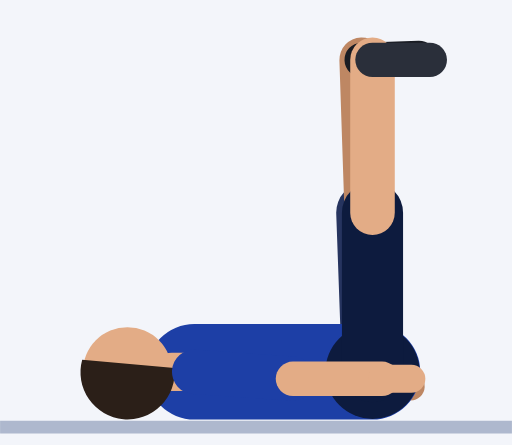
t = 0.00 s
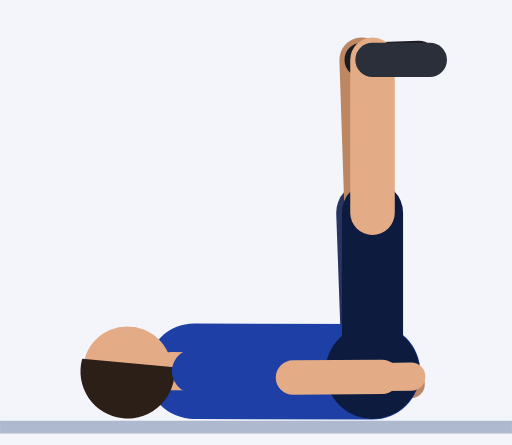
t = 0.30 s
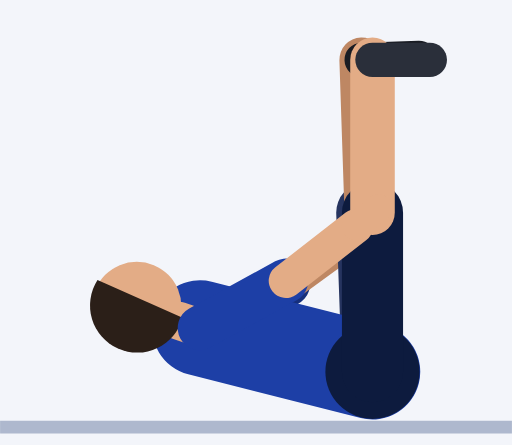
t = 0.61 s
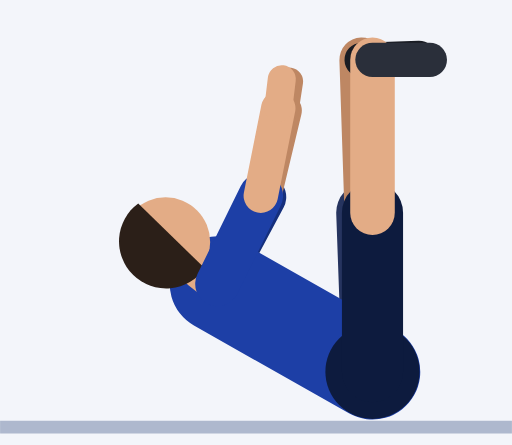
t = 0.91 s
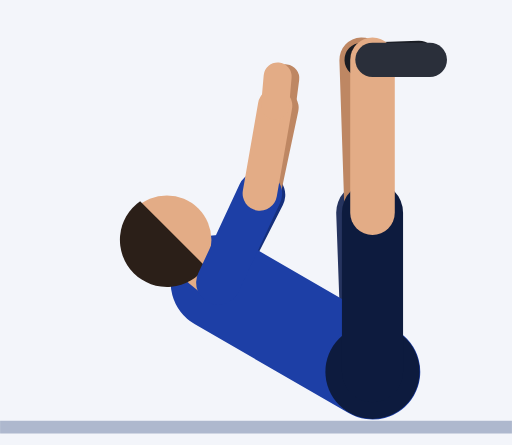
t = 1.21 s
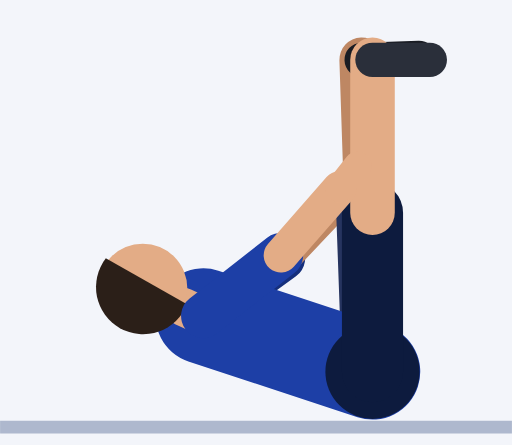
t = 1.52 s

The animated SVG that drew these frames (rendered in a browser with its animation timeline set to each time). Animation: 33 SMIL elements (animate=33); one cycle of 1.82 s, repeats indefinitely.

<svg xmlns="http://www.w3.org/2000/svg" viewBox="-58.5 -65.9 80.4 69.9"><rect x="-58.5" y="-65.9" width="80.4" height="69.9" fill="#F3F5FA"/><line x1="-58.5" y1="1.2" x2="21.9" y2="1.2" stroke="#AEB8CE" stroke-width="2"/><line x1="-28" y1="-7.5" x2="-12.6" y2="-5.9" stroke="#152F7C" stroke-width="7" stroke-linecap="round"><animate attributeName="x1" dur="1.82s" repeatCount="indefinite" values="-28;-28;-28;-28;-28;-28;-27.9;-27.7;-27.3;-26.7;-25.9;-25.1;-24.5;-24.2;-24.2;-24.2;-24.2;-24.2;-24.5;-25.1;-25.9;-26.7;-27.3;-27.7;-27.9;-28"/><animate attributeName="y1" dur="1.82s" repeatCount="indefinite" values="-7.5;-7.5;-7.5;-7.5;-7.5;-8;-9.3;-11.3;-13.6;-15.9;-18.1;-19.9;-21.1;-21.5;-21.5;-21.5;-21.5;-21.5;-21.1;-19.9;-18.1;-15.9;-13.6;-11.3;-9.3;-8"/><animate attributeName="x2" dur="1.82s" repeatCount="indefinite" values="-12.6;-12.6;-12.6;-12.6;-12.6;-12.5;-12.5;-12.6;-13;-13.9;-15;-16.1;-16.9;-17.2;-17.2;-17.2;-17.2;-17.2;-16.9;-16.1;-15;-13.9;-13;-12.6;-12.5;-12.5"/><animate attributeName="y2" dur="1.82s" repeatCount="indefinite" values="-5.9;-5.9;-5.9;-5.9;-5.9;-7;-10.1;-14.5;-19.6;-24.6;-29.1;-32.5;-34.6;-35.3;-35.3;-35.3;-35.3;-35.3;-34.6;-32.5;-29.1;-24.6;-19.6;-14.5;-10.1;-7"/></line><line x1="-12.6" y1="-5.9" x2="1.4" y2="-5.4" stroke="#BE8763" stroke-width="5.4" stroke-linecap="round"><animate attributeName="x1" dur="1.82s" repeatCount="indefinite" values="-12.6;-12.6;-12.6;-12.6;-12.6;-12.5;-12.5;-12.6;-13;-13.9;-15;-16.1;-16.9;-17.2;-17.2;-17.2;-17.2;-17.2;-16.9;-16.1;-15;-13.9;-13;-12.6;-12.5;-12.5"/><animate attributeName="y1" dur="1.82s" repeatCount="indefinite" values="-5.9;-5.9;-5.9;-5.9;-5.9;-7;-10.1;-14.5;-19.6;-24.6;-29.1;-32.5;-34.6;-35.3;-35.3;-35.3;-35.3;-35.3;-34.6;-32.5;-29.1;-24.6;-19.6;-14.5;-10.1;-7"/><animate attributeName="x2" dur="1.82s" repeatCount="indefinite" values="1.4;1.4;1.4;1.4;1.4;1.5;1.4;0.7;-1.1;-3.9;-7.4;-10.8;-13.3;-14.3;-14.3;-14.3;-14.3;-14.3;-13.3;-10.8;-7.4;-3.9;-1.1;0.7;1.4;1.5"/><animate attributeName="y2" dur="1.82s" repeatCount="indefinite" values="-5.4;-5.4;-5.4;-5.4;-5.4;-7.2;-12.1;-19;-26.9;-34.5;-40.8;-45.4;-48.1;-49;-49;-49;-49;-49;-48.1;-45.4;-40.8;-34.5;-26.9;-19;-12.1;-7.2"/></line><line x1="1.4" y1="-5.4" x2="6" y2="-5.2" stroke="#BE8763" stroke-width="4.4" stroke-linecap="round"><animate attributeName="x1" dur="1.82s" repeatCount="indefinite" values="1.4;1.4;1.4;1.4;1.4;1.5;1.4;0.7;-1.1;-3.9;-7.4;-10.8;-13.3;-14.3;-14.3;-14.3;-14.3;-14.3;-13.3;-10.8;-7.4;-3.9;-1.1;0.7;1.4;1.5"/><animate attributeName="y1" dur="1.82s" repeatCount="indefinite" values="-5.4;-5.4;-5.4;-5.4;-5.4;-7.2;-12.1;-19;-26.9;-34.5;-40.8;-45.4;-48.1;-49;-49;-49;-49;-49;-48.1;-45.4;-40.8;-34.5;-26.9;-19;-12.1;-7.2"/><animate attributeName="x2" dur="1.82s" repeatCount="indefinite" values="6;6;6;6;6;6.1;6;5;2.7;-0.8;-5.2;-9.4;-12.5;-13.7;-13.7;-13.7;-13.7;-13.7;-12.5;-9.4;-5.2;-0.8;2.7;5;6;6.1"/><animate attributeName="y2" dur="1.82s" repeatCount="indefinite" values="-5.2;-5.2;-5.2;-5.2;-5.2;-7.3;-12.8;-20.6;-29.4;-37.9;-44.9;-49.8;-52.6;-53.6;-53.6;-53.6;-53.6;-53.6;-52.6;-49.8;-44.9;-37.9;-29.4;-20.6;-12.8;-7.3"/></line><line x1="0" y1="-7.5" x2="-0.9" y2="-32.5" stroke="#26345F" stroke-width="9.6" stroke-linecap="round"/><line x1="-0.9" y1="-32.5" x2="-1.7" y2="-56.5" stroke="#BE8763" stroke-width="7" stroke-linecap="round"/><line x1="-1.7" y1="-56.5" x2="7.3" y2="-56.8" stroke="#191C23" stroke-width="5.4" stroke-linecap="round"/><line x1="0" y1="-7.5" x2="-28" y2="-7.5" stroke="#1D3FA6" stroke-width="15" stroke-linecap="round"><animate attributeName="x2" dur="1.82s" repeatCount="indefinite" values="-28;-28;-28;-28;-28;-28;-27.9;-27.7;-27.3;-26.7;-25.9;-25.1;-24.5;-24.2;-24.2;-24.2;-24.2;-24.2;-24.5;-25.1;-25.9;-26.7;-27.3;-27.7;-27.9;-28"/><animate attributeName="y2" dur="1.82s" repeatCount="indefinite" values="-7.5;-7.5;-7.5;-7.5;-7.5;-8;-9.3;-11.3;-13.6;-15.9;-18.1;-19.9;-21.1;-21.5;-21.5;-21.5;-21.5;-21.5;-21.1;-19.9;-18.1;-15.9;-13.6;-11.3;-9.3;-8"/></line><circle cx="0" cy="-7.5" r="7.4" fill="#0D1B3E"/><line x1="-28" y1="-7.5" x2="-31.5" y2="-7.5" stroke="#E3AC86" stroke-width="6" stroke-linecap="round"><animate attributeName="x1" dur="1.82s" repeatCount="indefinite" values="-28;-28;-28;-28;-28;-28;-27.9;-27.7;-27.3;-26.7;-25.9;-25.1;-24.5;-24.2;-24.2;-24.2;-24.2;-24.2;-24.5;-25.1;-25.9;-26.7;-27.3;-27.7;-27.9;-28"/><animate attributeName="y1" dur="1.82s" repeatCount="indefinite" values="-7.5;-7.5;-7.5;-7.5;-7.5;-8;-9.3;-11.3;-13.6;-15.9;-18.1;-19.9;-21.1;-21.5;-21.5;-21.5;-21.5;-21.5;-21.1;-19.9;-18.1;-15.9;-13.6;-11.3;-9.3;-8"/><animate attributeName="x2" dur="1.82s" repeatCount="indefinite" values="-31.5;-31.5;-31.5;-31.5;-31.5;-31.5;-31.4;-31.2;-30.7;-29.9;-29;-28;-27.2;-26.9;-26.9;-26.9;-26.9;-26.9;-27.2;-28;-29;-29.9;-30.7;-31.2;-31.4;-31.5"/><animate attributeName="y2" dur="1.82s" repeatCount="indefinite" values="-7.5;-7.5;-7.5;-7.5;-7.5;-8.1;-9.7;-11.9;-14.6;-17.3;-19.8;-21.9;-23.2;-23.7;-23.7;-23.7;-23.7;-23.7;-23.2;-21.9;-19.8;-17.3;-14.6;-11.9;-9.7;-8.1"/></line><circle cx="-38.5" cy="-7.5" r="7" fill="#E3AC86"><animate attributeName="cx" dur="1.82s" repeatCount="indefinite" values="-38.5;-38.5;-38.5;-38.5;-38.5;-38.5;-38.4;-38.1;-37.4;-36.3;-35;-33.7;-32.7;-32.3;-32.3;-32.3;-32.3;-32.3;-32.7;-33.7;-35;-36.3;-37.4;-38.1;-38.4;-38.5"/><animate attributeName="cy" dur="1.82s" repeatCount="indefinite" values="-7.5;-7.5;-7.5;-7.5;-7.5;-8.3;-10.3;-13.2;-16.6;-20.1;-23.3;-25.9;-27.6;-28.2;-28.2;-28.2;-28.2;-28.2;-27.6;-25.9;-23.3;-20.1;-16.6;-13.2;-10.3;-8.3"/></circle><path d="M-45.6 -9.4 A7.4 7.4 0 1 0 -31.1 -8.1 Z" fill="#2B1F18"><animate attributeName="d" dur="1.82s" repeatCount="indefinite" values="M-45.6 -9.4 A7.4 7.4 0 1 0 -31.1 -8.1 Z;M-45.6 -9.4 A7.4 7.4 0 1 0 -31.1 -8.1 Z;M-45.6 -9.4 A7.4 7.4 0 1 0 -31.1 -8.1 Z;M-45.6 -9.4 A7.4 7.4 0 1 0 -31.1 -8.1 Z;M-45.6 -9.4 A7.4 7.4 0 1 0 -31.1 -8.1 Z;M-45.6 -10.3 A7.4 7.4 0 1 0 -31.1 -8.7 Z;M-45.3 -12.8 A7.4 7.4 0 1 0 -31 -10.3 Z;M-44.8 -16.4 A7.4 7.4 0 1 0 -30.7 -12.5 Z;M-43.7 -20.5 A7.4 7.4 0 1 0 -30.1 -15.1 Z;M-42.2 -24.7 A7.4 7.4 0 1 0 -29.3 -17.7 Z;M-40.3 -28.5 A7.4 7.4 0 1 0 -28.3 -20.2 Z;M-38.5 -31.5 A7.4 7.4 0 1 0 -27.3 -22.2 Z;M-37.1 -33.6 A7.4 7.4 0 1 0 -26.5 -23.5 Z;M-36.5 -34.3 A7.4 7.4 0 1 0 -26.2 -24 Z;M-36.5 -34.3 A7.4 7.4 0 1 0 -26.2 -24 Z;M-36.5 -34.3 A7.4 7.4 0 1 0 -26.2 -24 Z;M-36.5 -34.3 A7.4 7.4 0 1 0 -26.2 -24 Z;M-36.5 -34.3 A7.4 7.4 0 1 0 -26.2 -24 Z;M-37.1 -33.6 A7.4 7.4 0 1 0 -26.5 -23.5 Z;M-38.5 -31.5 A7.4 7.4 0 1 0 -27.3 -22.2 Z;M-40.3 -28.5 A7.4 7.4 0 1 0 -28.3 -20.2 Z;M-42.2 -24.7 A7.4 7.4 0 1 0 -29.3 -17.7 Z;M-43.7 -20.5 A7.4 7.4 0 1 0 -30.1 -15.1 Z;M-44.8 -16.4 A7.4 7.4 0 1 0 -30.7 -12.5 Z;M-45.3 -12.8 A7.4 7.4 0 1 0 -31 -10.3 Z;M-45.6 -10.3 A7.4 7.4 0 1 0 -31.1 -8.7 Z"/></path><line x1="0" y1="-7.5" x2="0" y2="-32.5" stroke="#0D1B3E" stroke-width="9.6" stroke-linecap="round"/><line x1="0" y1="-32.5" x2="0" y2="-56.5" stroke="#E3AC86" stroke-width="7" stroke-linecap="round"/><line x1="0" y1="-56.5" x2="9" y2="-56.5" stroke="#2A2F3A" stroke-width="5.4" stroke-linecap="round"/><line x1="-28" y1="-7.5" x2="-12.5" y2="-6.4" stroke="#1D3FA6" stroke-width="7" stroke-linecap="round"><animate attributeName="x1" dur="1.82s" repeatCount="indefinite" values="-28;-28;-28;-28;-28;-28;-27.9;-27.7;-27.3;-26.7;-25.9;-25.1;-24.5;-24.2;-24.2;-24.2;-24.2;-24.2;-24.5;-25.1;-25.9;-26.7;-27.3;-27.7;-27.9;-28"/><animate attributeName="y1" dur="1.82s" repeatCount="indefinite" values="-7.5;-7.5;-7.5;-7.5;-7.5;-8;-9.3;-11.3;-13.6;-15.9;-18.1;-19.9;-21.1;-21.5;-21.5;-21.5;-21.5;-21.5;-21.1;-19.9;-18.1;-15.9;-13.6;-11.3;-9.3;-8"/><animate attributeName="x2" dur="1.82s" repeatCount="indefinite" values="-12.5;-12.5;-12.5;-12.5;-12.5;-12.5;-12.5;-12.7;-13.3;-14.2;-15.4;-16.5;-17.4;-17.7;-17.7;-17.7;-17.7;-17.7;-17.4;-16.5;-15.4;-14.2;-13.3;-12.7;-12.5;-12.5"/><animate attributeName="y2" dur="1.82s" repeatCount="indefinite" values="-6.4;-6.4;-6.4;-6.4;-6.4;-7.6;-10.6;-15;-20.1;-25.1;-29.4;-32.8;-34.8;-35.5;-35.5;-35.5;-35.5;-35.5;-34.8;-32.8;-29.4;-25.1;-20.1;-15;-10.6;-7.6"/></line><line x1="-12.5" y1="-6.4" x2="1.5" y2="-6.4" stroke="#E3AC86" stroke-width="5.4" stroke-linecap="round"><animate attributeName="x1" dur="1.82s" repeatCount="indefinite" values="-12.5;-12.5;-12.5;-12.5;-12.5;-12.5;-12.5;-12.7;-13.3;-14.2;-15.4;-16.5;-17.4;-17.7;-17.7;-17.7;-17.7;-17.7;-17.4;-16.5;-15.4;-14.2;-13.3;-12.7;-12.5;-12.5"/><animate attributeName="y1" dur="1.82s" repeatCount="indefinite" values="-6.4;-6.4;-6.4;-6.4;-6.4;-7.6;-10.6;-15;-20.1;-25.1;-29.4;-32.8;-34.8;-35.5;-35.5;-35.5;-35.5;-35.5;-34.8;-32.8;-29.4;-25.1;-20.1;-15;-10.6;-7.6"/><animate attributeName="x2" dur="1.82s" repeatCount="indefinite" values="1.5;1.5;1.5;1.5;1.5;1.5;1.3;0.4;-1.6;-4.6;-8.2;-11.7;-14.3;-15.3;-15.3;-15.3;-15.3;-15.3;-14.3;-11.7;-8.2;-4.6;-1.6;0.4;1.3;1.5"/><animate attributeName="y2" dur="1.82s" repeatCount="indefinite" values="-6.4;-6.4;-6.4;-6.4;-6.4;-8.2;-13.1;-20;-27.8;-35.3;-41.5;-45.9;-48.5;-49.3;-49.3;-49.3;-49.3;-49.3;-48.5;-45.9;-41.5;-35.3;-27.8;-20;-13.1;-8.2"/></line><line x1="1.5" y1="-6.4" x2="6.1" y2="-6.4" stroke="#E3AC86" stroke-width="4.4" stroke-linecap="round"><animate attributeName="x1" dur="1.82s" repeatCount="indefinite" values="1.5;1.5;1.5;1.5;1.5;1.5;1.3;0.4;-1.6;-4.6;-8.2;-11.7;-14.3;-15.3;-15.3;-15.3;-15.3;-15.3;-14.3;-11.7;-8.2;-4.6;-1.6;0.4;1.3;1.5"/><animate attributeName="y1" dur="1.82s" repeatCount="indefinite" values="-6.4;-6.4;-6.4;-6.4;-6.4;-8.2;-13.1;-20;-27.8;-35.3;-41.5;-45.9;-48.5;-49.3;-49.3;-49.3;-49.3;-49.3;-48.5;-45.9;-41.5;-35.3;-27.8;-20;-13.1;-8.2"/><animate attributeName="x2" dur="1.82s" repeatCount="indefinite" values="6.1;6.1;6.1;6.1;6.1;6.1;5.8;4.7;2.2;-1.6;-6.1;-10.5;-13.6;-14.9;-14.9;-14.9;-14.9;-14.9;-13.6;-10.5;-6.1;-1.6;2.2;4.7;5.8;6.1"/><animate attributeName="y2" dur="1.82s" repeatCount="indefinite" values="-6.4;-6.4;-6.4;-6.4;-6.4;-8.5;-13.9;-21.7;-30.4;-38.8;-45.6;-50.3;-53;-53.9;-53.9;-53.9;-53.9;-53.9;-53;-50.3;-45.6;-38.8;-30.4;-21.7;-13.9;-8.5"/></line></svg>
